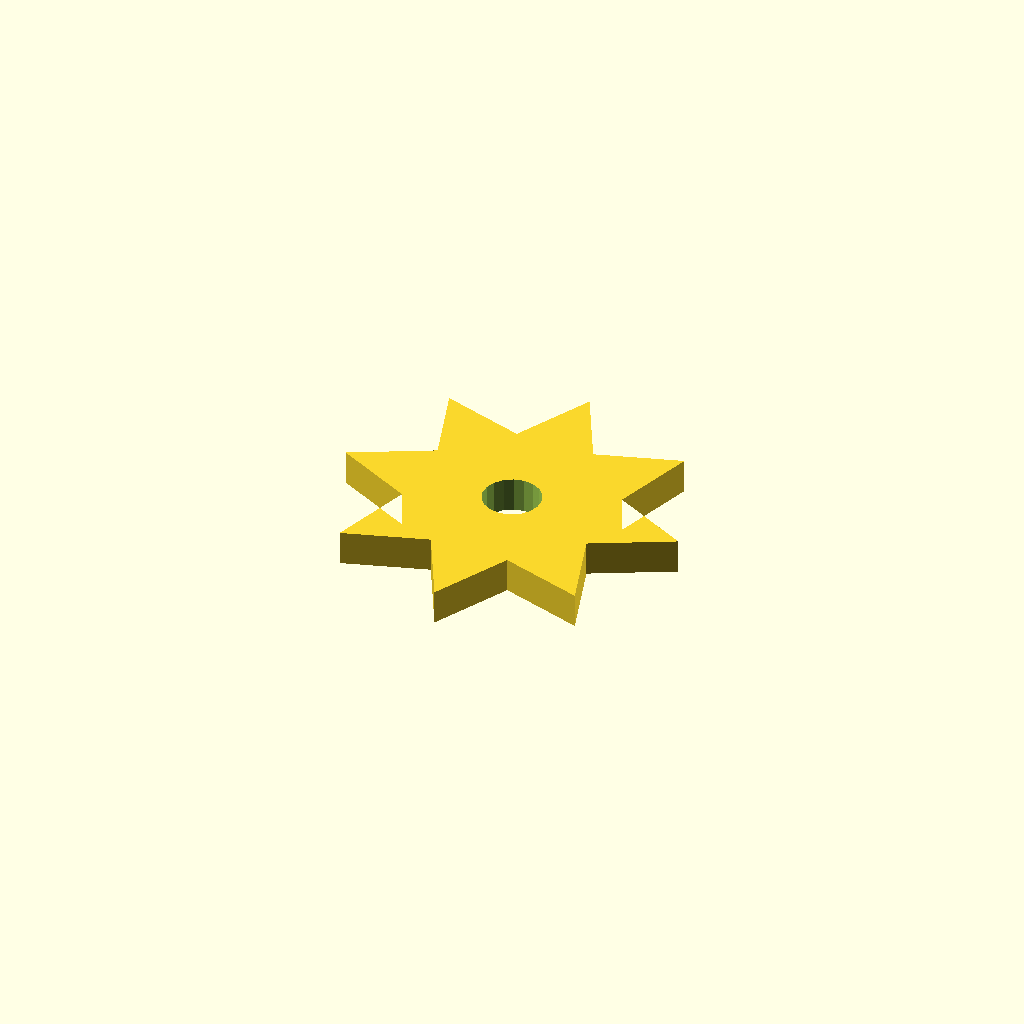
Cell 1 — every parameter at its default value.
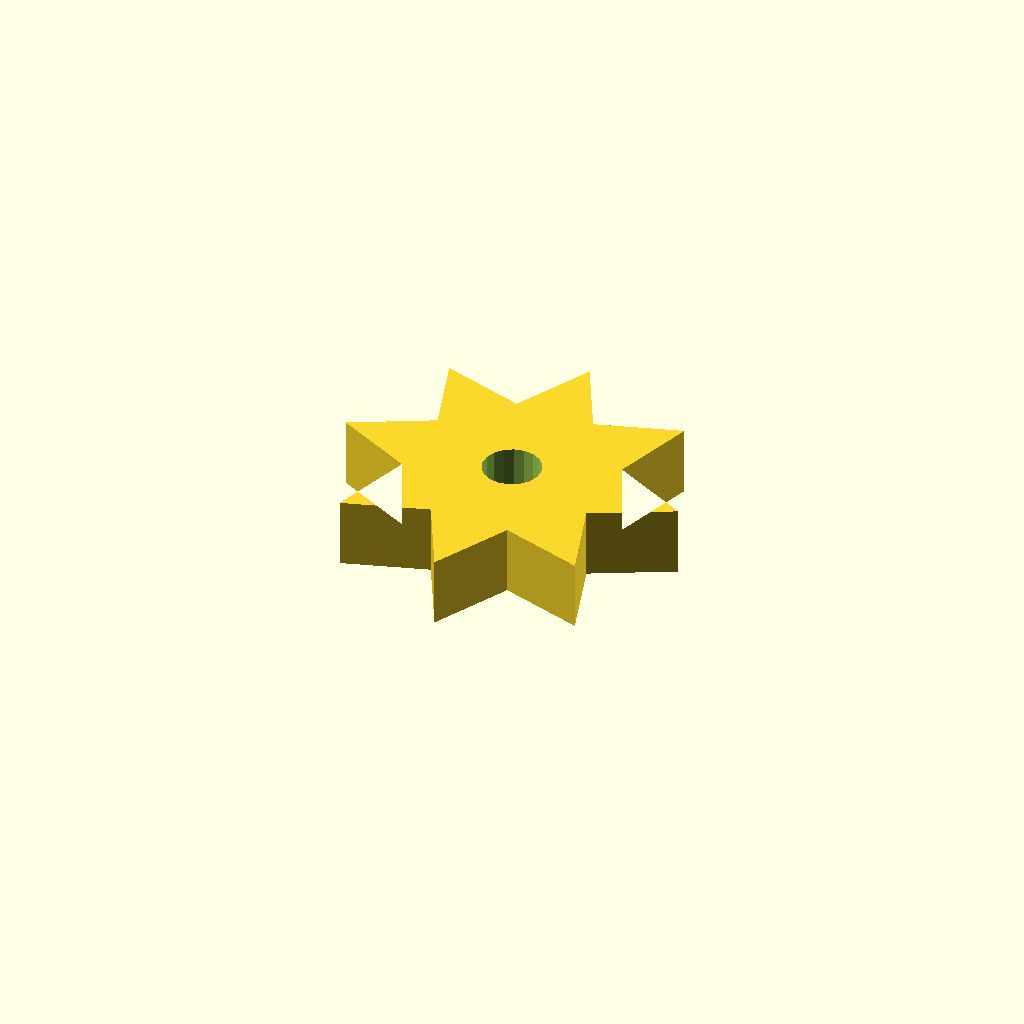
Cell 2 — plate_t set to 12, the other parameters unchanged.
All cells are drawn from one camera (rotation 55°, 0°, 25°, orthographic, colour scheme Cornfield), so only the parameter changes between them.
OpenSCAD source file optional_data/data/sketch4/starwheels/part_0037.scad:
$fn = 32;

// ----------------------------------------------------------------------
// Star wheel: 8-point blunt, R30
// ----------------------------------------------------------------------

// --- parameters (mm) ---
n_points = 8;             // number of points / teeth
r_out = 30;               // tip radius
r_in = 18;                // root radius
bore_r = 5;               // centre bore radius
plate_t = 6;              // plate thickness, Z (extrusion height)
bore_d = 10;              // centre bore diameter

profile = [[60, 30], [46.63, 36.888], [51.213, 51.213], [36.888, 46.63], [30, 60], [23.112, 46.63], [8.787, 51.213], [13.37, 36.888], [0, 30], [13.37, 23.112], [8.787, 8.787], [23.112, 13.37], [30, 0], [36.888, 13.37], [51.213, 8.787], [46.63, 23.112]];  // primary outline, 16 points, counter clockwise
void_1 = [[34.908, 30.954], [34.286, 32.575], [33.147, 33.886], [31.628, 34.728], [29.913, 34.999], [28.208, 34.668], [26.72, 33.774], [25.627, 32.424], [25.062, 30.782], [25.092, 29.046], [25.714, 27.425], [26.853, 26.114], [28.372, 25.272], [30.087, 25.001], [31.792, 25.332], [33.28, 26.226], [34.373, 27.576], [34.938, 29.218]];  // centre bore, 18 points

// --- the one profile operation ---
difference() {
  linear_extrude(height = plate_t) polygon(points = profile);
  translate([0, 0, -1])
    linear_extrude(height = plate_t + 2) polygon(points = void_1);
}
Parameter table extracted from the source (name, type, default, range or options):
n_points: number, default 8
r_out: number, default 30
r_in: number, default 18
bore_r: number, default 5
plate_t: number, default 6
bore_d: number, default 10
